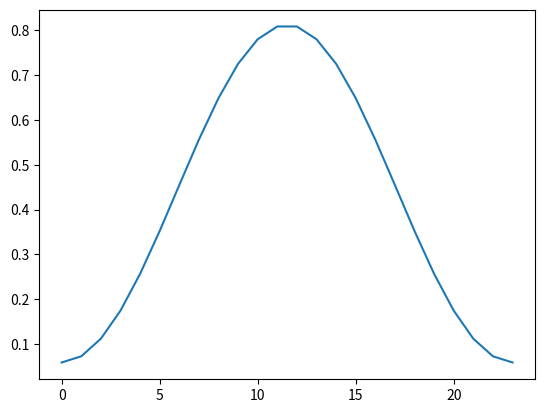

Here is the Python script that generated this plot:
import matplotlib.pyplot as plt
from scipy import signal

t = [x*10 for x in signal.firwin(24, 1, fs=100)]
plt.plot(t)

filt = ""
for s in t:
    filt = filt + str(s) + ","
print(filt)

plt.show()
